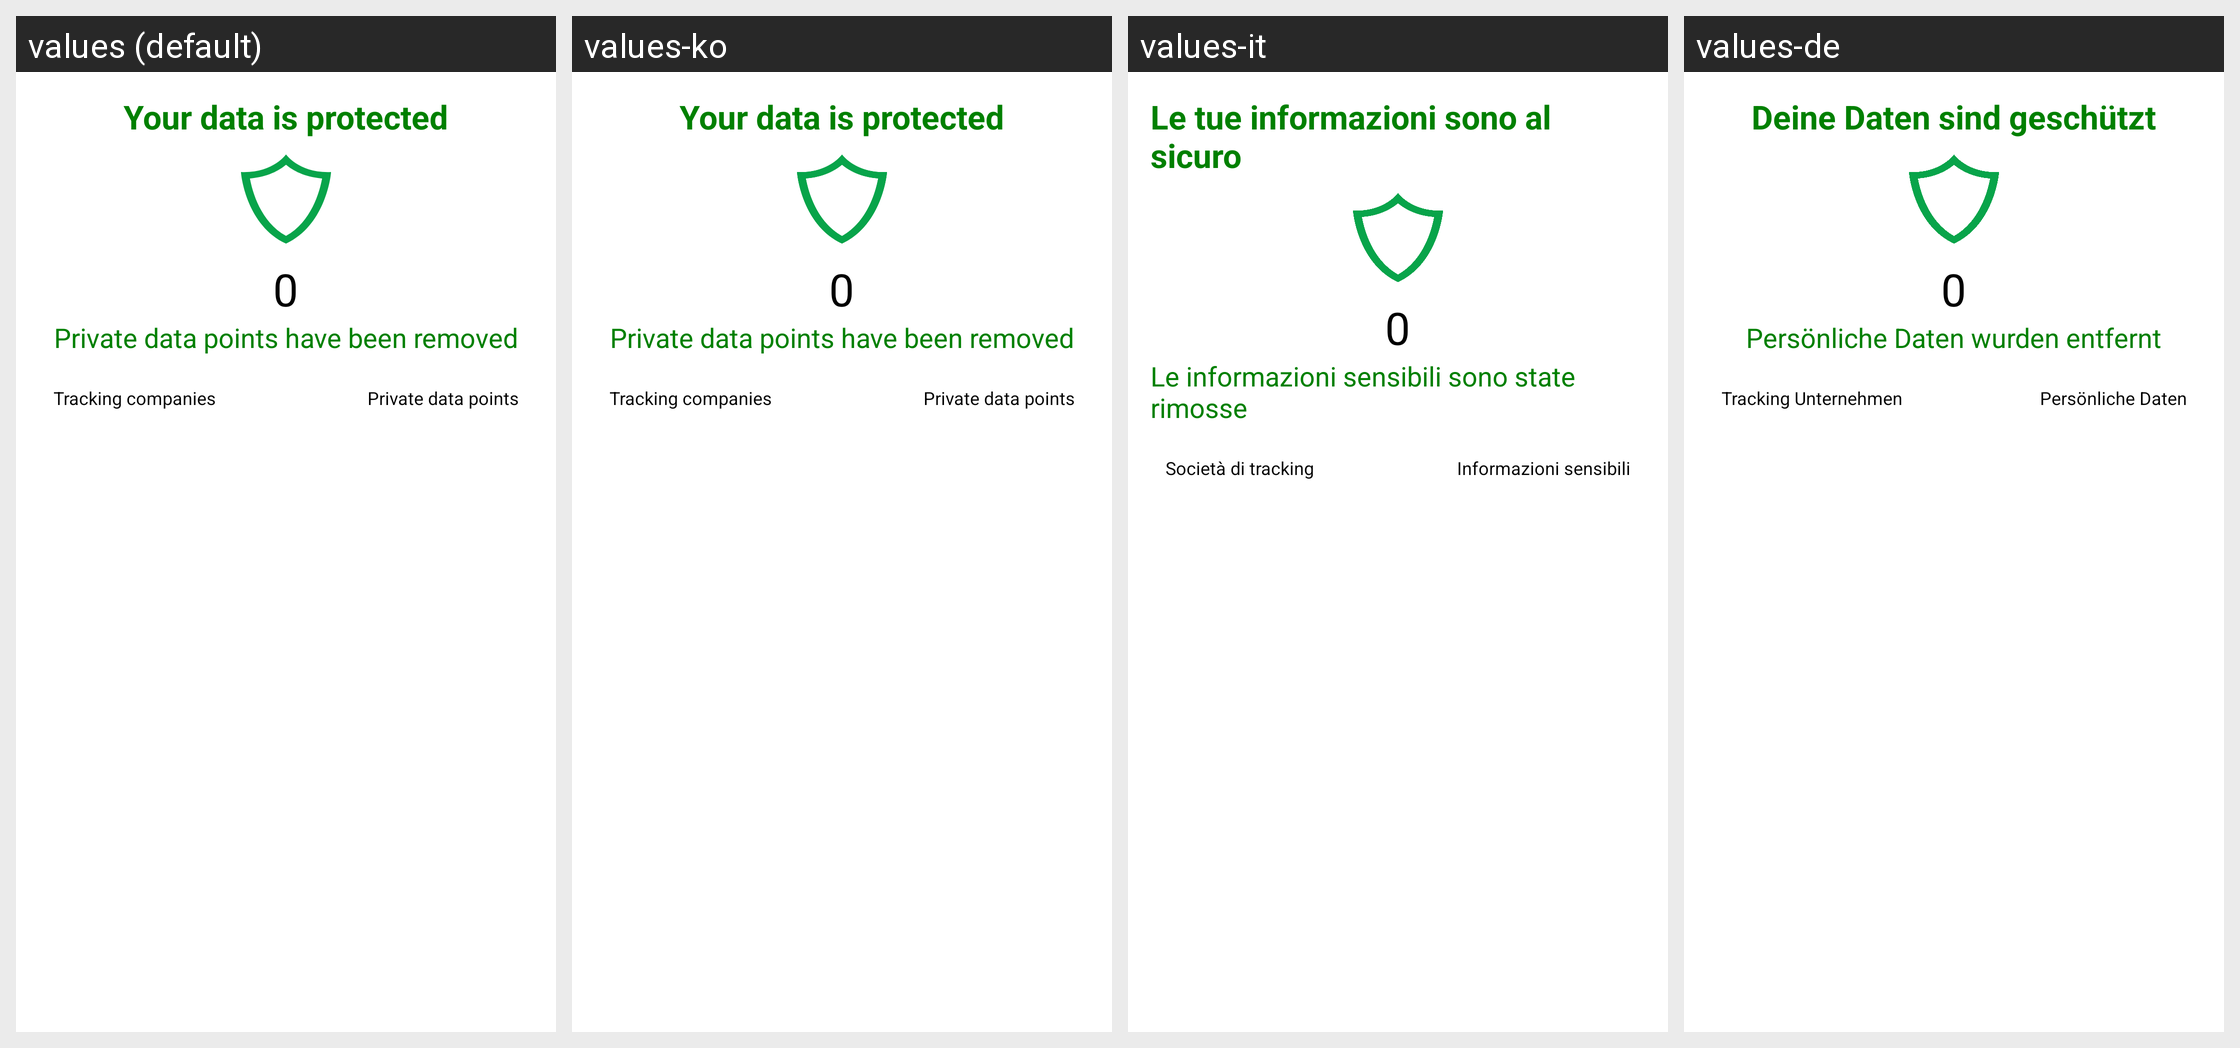

Here is an Android app screen in its default locale and in the app's own translations. Write out the translated-string differences for the strings that appear on this screen.
Android screen res/layout/anti_tracking_dialog.xml rendered under 4 locales, left to right: values (default), values-ko, values-it, values-de. Device: Nexus 5 (rendered at 1080×1920; each locale shown at half size, 540×960, under a caption strip naming it); theme Theme.MaterialComponents.DayNight.NoActionBar.
Strings drawn on this screen, with the default value and each locale's value (text and hints the layout hard-codes, and strings that could not be matched under every locale, appear in the picture but are not listed):

antitracking_header
  values: Your data is protected
  values-ko: Your data is protected  [not translated; the default value is used]
  values-it: Le tue informazioni sono al sicuro
  values-de: Deine Daten sind geschützt

antitracking_datapoints
  values: Private data points have been removed
  values-ko: Private data points have been removed  [not translated; the default value is used]
  values-it: Le informazioni sensibili sono state rimosse
  values-de: Persönliche Daten wurden entfernt

antitracking_tracking_companies
  values: Tracking companies
  values-ko: Tracking companies  [not translated; the default value is used]
  values-it: Società di tracking
  values-de: Tracking Unternehmen

antitracking_datapoints_count
  values: Private data points
  values-ko: Private data points  [not translated; the default value is used]
  values-it: Informazioni sensibili
  values-de: Persönliche Daten
